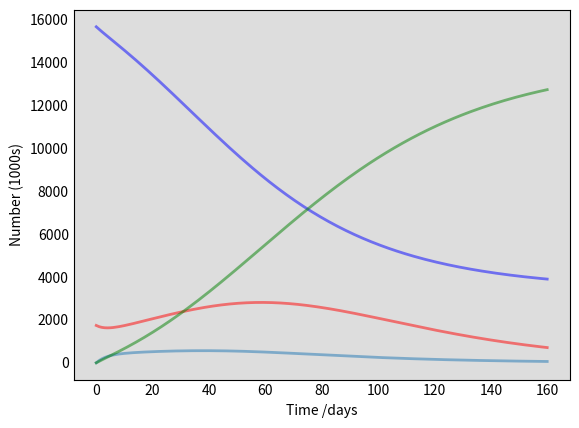

This chart was generated by the following Python code: (Note: this script raises an exception after producing the figure.)
"""copied and adapted from: https://scipython.com/book/chapter-8-scipy/additional-examples/the-sir-epidemic-model/"""


import numpy as np
from scipy.integrate import odeint
import matplotlib.pyplot as plt

# Total population, N.
N = 17425000
# Initial number of infected and recovered individuals, I0 and R0.
E0, I0, R0 = 0, 0.1*N, 0
# Everyone else, S0, is susceptible to infection initially.
S0 = N - I0 - R0 - E0
# Contact rate, beta, and mean recovery rate, gamma, (in 1/days). and mean incubation time rate ( in 1/days)
# beta is number of people infected during disease/total days of sickness
beta, gamma, delta = 1.9/25, 1./25, 1./4.5
# A grid of time points (in days)
t = np.linspace(0, 160, 160)

# The SIR model differential equations.
def deriv(y, t, N, beta, gamma, delta):

    S, E, I, R = y
    dSdt = -beta * S * I / N
    dEdt = beta * I *S / N - delta * E
    dIdt = delta * E - gamma * I
    dRdt = gamma * I
    return dSdt, dEdt, dIdt, dRdt

# Initial conditions vector
y0 = S0, E0, I0, R0
# Integrate the SIR equations over the time grid, t.
ret = odeint(deriv, y0, t, args=(N, beta, gamma, delta))
S, E, I, R = ret.T

# Plot the data on three separate curves for S(t), I(t) and R(t)
fig = plt.figure(facecolor='w')
ax = fig.add_subplot(111, facecolor='#dddddd', axisbelow=True)
ax.plot(t, S/1000, 'b', alpha=0.5, lw=2, label='Susceptible')
ax.plot(t, E/1000, alpha=0.5, lw=2, label='Exposed')
ax.plot(t, I/1000, 'r', alpha=0.5, lw=2, label='Infected')
ax.plot(t, R/1000, 'g', alpha=0.5, lw=2, label='Recovered with immunity')
ax.set_xlabel('Time /days')
ax.set_ylabel('Number (1000s)')
#ax.set_ylim(0,1.2)
ax.yaxis.set_tick_params(length=0)
ax.xaxis.set_tick_params(length=0)
ax.grid(b=True, which='major', c='w', lw=2, ls='-')
legend = ax.legend()
legend.get_frame().set_alpha(0.5)
for spine in ('top', 'right', 'bottom', 'left'):
    ax.spines[spine].set_visible(False)
plt.show()